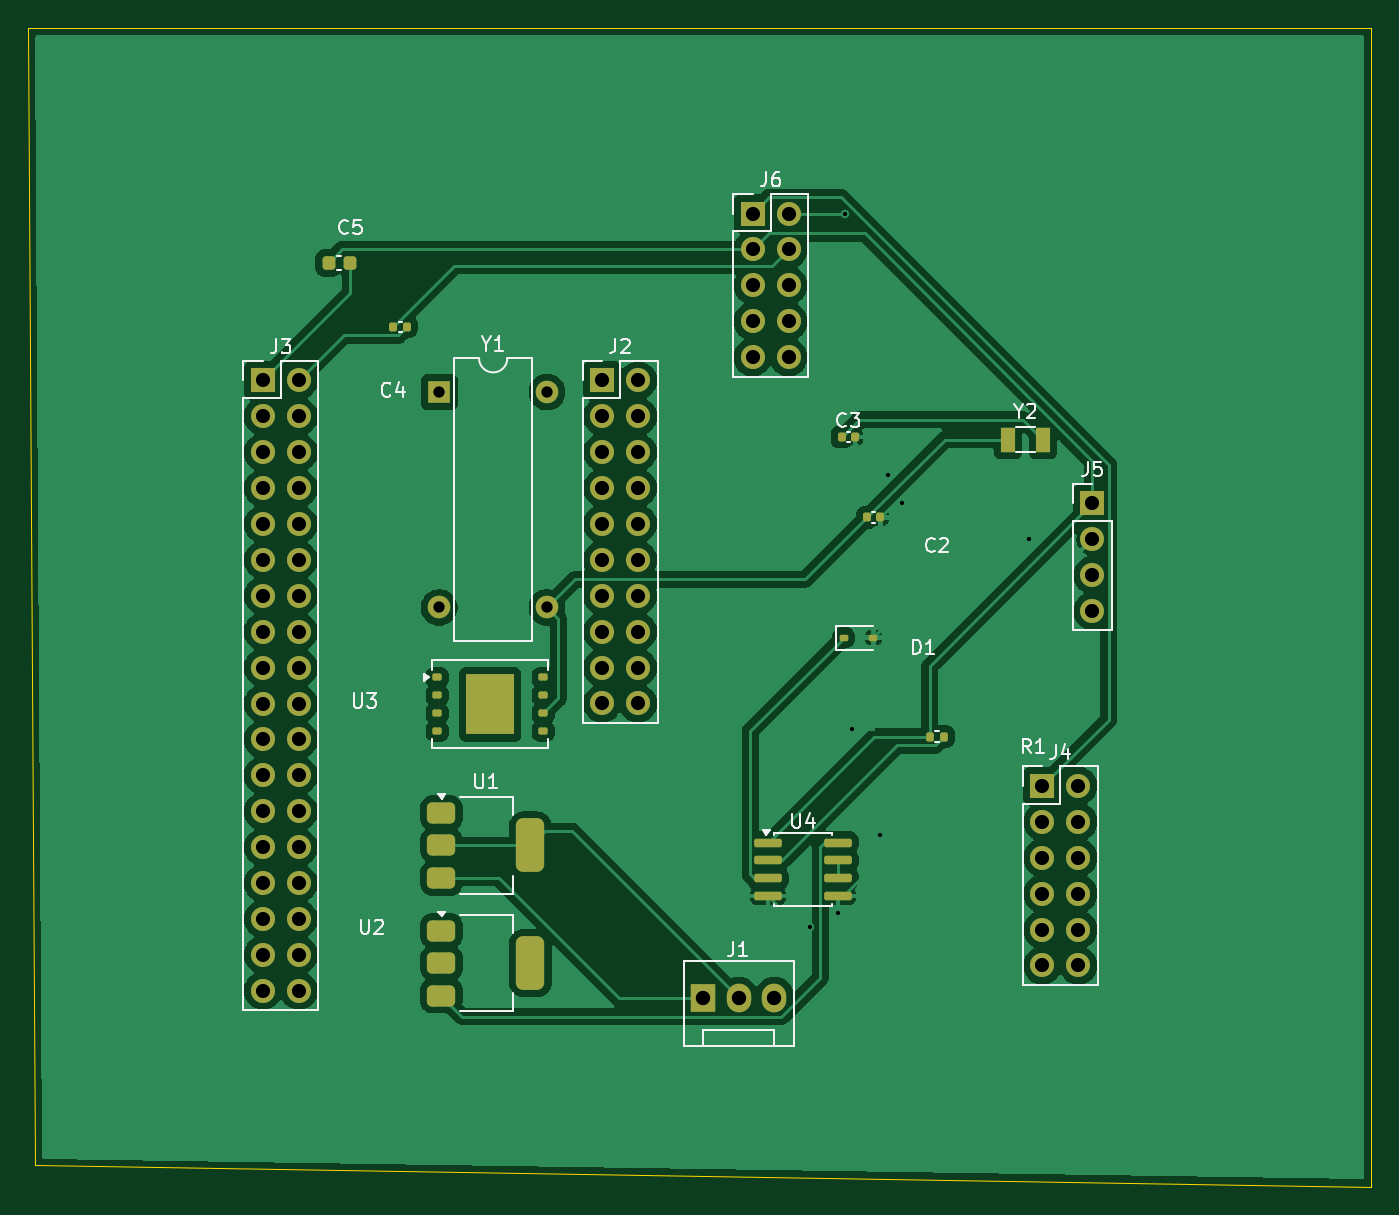
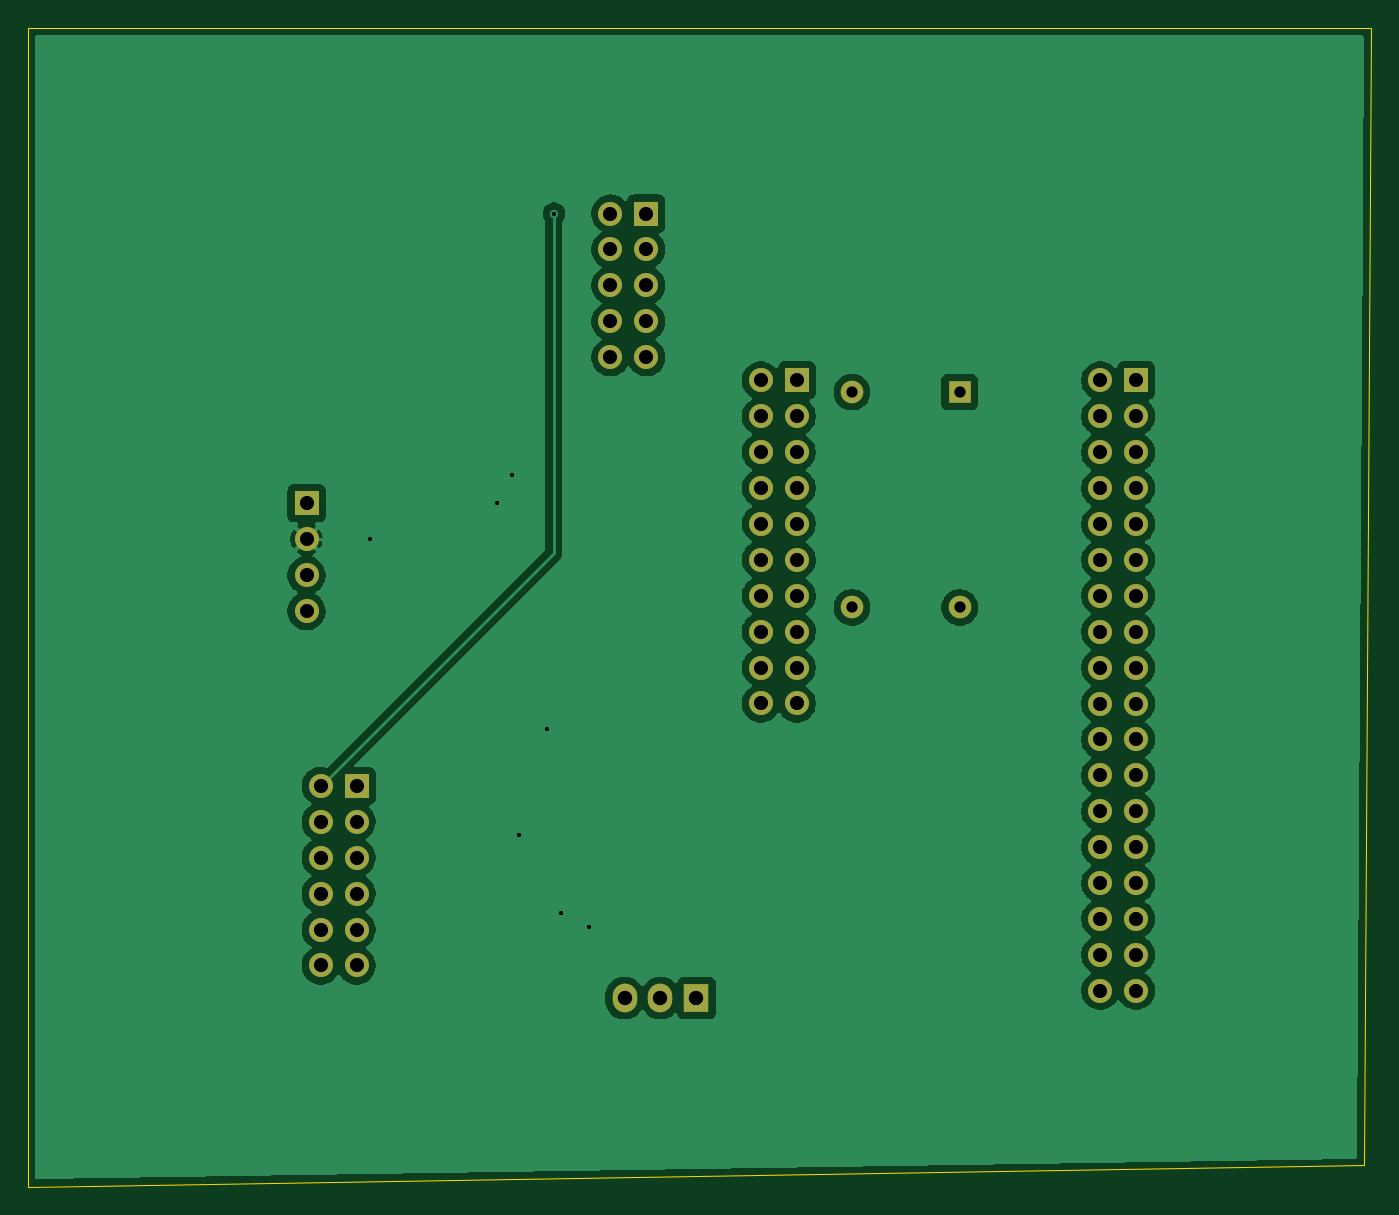
Circuit board: 10 layer files. Board 95.0 x 82.0 mm.
- bottom_copper: lightrailwww-B_Cu.gbl (84046 bytes)
- bottom_mask: lightrailwww-B_Mask.gbs (3089 bytes)
- paste: lightrailwww-B_Paste.gbp (455 bytes)
- bottom_silk: lightrailwww-B_Silkscreen.gbo (456 bytes)
- outline: lightrailwww-Edge_Cuts.gm1 (685 bytes)
- top_copper: lightrailwww-F_Cu.gtl (124455 bytes)
- top_mask: lightrailwww-F_Mask.gts (5796 bytes)
- paste: lightrailwww-F_Paste.gtp (3307 bytes)
- top_silk: lightrailwww-F_Silkscreen.gto (22258 bytes)
- drill: lightrailwww.drl (2211 bytes)

=== bottom_copper: lightrailwww-B_Cu.gbl (84046 bytes, source omitted) ===
=== bottom_mask: lightrailwww-B_Mask.gbs ===
%TF.GenerationSoftware,KiCad,Pcbnew,9.0.8*%
%TF.CreationDate,2026-03-17T22:17:51-07:00*%
%TF.ProjectId,lightrailwww,6c696768-7472-4616-996c-7777772e6b69,rev?*%
%TF.SameCoordinates,Original*%
%TF.FileFunction,Soldermask,Bot*%
%TF.FilePolarity,Negative*%
%FSLAX46Y46*%
G04 Gerber Fmt 4.6, Leading zero omitted, Abs format (unit mm)*
G04 Created by KiCad (PCBNEW 9.0.8) date 2026-03-17 22:17:51*
%MOMM*%
%LPD*%
G01*
G04 APERTURE LIST*
%ADD10R,1.700000X1.700000*%
%ADD11C,1.700000*%
%ADD12R,1.600000X1.600000*%
%ADD13O,1.600000X1.600000*%
%ADD14R,1.730000X2.030000*%
%ADD15O,1.730000X2.030000*%
G04 APERTURE END LIST*
D10*
%TO.C,J6*%
X136261057Y-77151000D03*
D11*
X138801057Y-77151000D03*
X136261057Y-79691000D03*
X138801057Y-79691000D03*
X136261057Y-82231000D03*
X138801057Y-82231000D03*
X136261057Y-84771000D03*
X138801057Y-84771000D03*
X136261057Y-87311000D03*
X138801057Y-87311000D03*
%TD*%
D10*
%TO.C,J2*%
X125611057Y-88951000D03*
D11*
X128151057Y-88951000D03*
X125611057Y-91491000D03*
X128151057Y-91491000D03*
X125611057Y-94031000D03*
X128151057Y-94031000D03*
X125611057Y-96571000D03*
X128151057Y-96571000D03*
X125611057Y-99111000D03*
X128151057Y-99111000D03*
X125611057Y-101651000D03*
X128151057Y-101651000D03*
X125611057Y-104191000D03*
X128151057Y-104191000D03*
X125611057Y-106731000D03*
X128151057Y-106731000D03*
X125611057Y-109271000D03*
X128151057Y-109271000D03*
X125611057Y-111811000D03*
X128151057Y-111811000D03*
%TD*%
D12*
%TO.C,Y1*%
X114091057Y-89781000D03*
D13*
X114091057Y-105021000D03*
X121711057Y-105021000D03*
X121711057Y-89781000D03*
%TD*%
D10*
%TO.C,J3*%
X101611057Y-88961000D03*
D11*
X104151057Y-88961000D03*
X101611057Y-91501000D03*
X104151057Y-91501000D03*
X101611057Y-94041000D03*
X104151057Y-94041000D03*
X101611057Y-96581000D03*
X104151057Y-96581000D03*
X101611057Y-99121000D03*
X104151057Y-99121000D03*
X101611057Y-101661000D03*
X104151057Y-101661000D03*
X101611057Y-104201000D03*
X104151057Y-104201000D03*
X101611057Y-106741000D03*
X104151057Y-106741000D03*
X101611057Y-109281000D03*
X104151057Y-109281000D03*
X101611057Y-111821000D03*
X104151057Y-111821000D03*
X101611057Y-114361000D03*
X104151057Y-114361000D03*
X101611057Y-116901000D03*
X104151057Y-116901000D03*
X101611057Y-119441000D03*
X104151057Y-119441000D03*
X101611057Y-121981000D03*
X104151057Y-121981000D03*
X101611057Y-124521000D03*
X104151057Y-124521000D03*
X101611057Y-127061000D03*
X104151057Y-127061000D03*
X101611057Y-129601000D03*
X104151057Y-129601000D03*
X101611057Y-132141000D03*
X104151057Y-132141000D03*
%TD*%
D10*
%TO.C,J4*%
X156761057Y-117651000D03*
D11*
X159301057Y-117651000D03*
X156761057Y-120191000D03*
X159301057Y-120191000D03*
X156761057Y-122731000D03*
X159301057Y-122731000D03*
X156761057Y-125271000D03*
X159301057Y-125271000D03*
X156761057Y-127811000D03*
X159301057Y-127811000D03*
X156761057Y-130351000D03*
X159301057Y-130351000D03*
%TD*%
D10*
%TO.C,J5*%
X160301057Y-97651000D03*
D11*
X160301057Y-100191000D03*
X160301057Y-102731000D03*
X160301057Y-105271000D03*
%TD*%
D14*
%TO.C,J1*%
X132721057Y-132651000D03*
D15*
X135261057Y-132651000D03*
X137801057Y-132651000D03*
%TD*%
M02*

=== paste: lightrailwww-B_Paste.gbp ===
%TF.GenerationSoftware,KiCad,Pcbnew,9.0.8*%
%TF.CreationDate,2026-03-17T22:17:51-07:00*%
%TF.ProjectId,lightrailwww,6c696768-7472-4616-996c-7777772e6b69,rev?*%
%TF.SameCoordinates,Original*%
%TF.FileFunction,Paste,Bot*%
%TF.FilePolarity,Positive*%
%FSLAX46Y46*%
G04 Gerber Fmt 4.6, Leading zero omitted, Abs format (unit mm)*
G04 Created by KiCad (PCBNEW 9.0.8) date 2026-03-17 22:17:51*
%MOMM*%
%LPD*%
G01*
G04 APERTURE LIST*
G04 APERTURE END LIST*
M02*

=== bottom_silk: lightrailwww-B_Silkscreen.gbo ===
%TF.GenerationSoftware,KiCad,Pcbnew,9.0.8*%
%TF.CreationDate,2026-03-17T22:17:51-07:00*%
%TF.ProjectId,lightrailwww,6c696768-7472-4616-996c-7777772e6b69,rev?*%
%TF.SameCoordinates,Original*%
%TF.FileFunction,Legend,Bot*%
%TF.FilePolarity,Positive*%
%FSLAX46Y46*%
G04 Gerber Fmt 4.6, Leading zero omitted, Abs format (unit mm)*
G04 Created by KiCad (PCBNEW 9.0.8) date 2026-03-17 22:17:51*
%MOMM*%
%LPD*%
G01*
G04 APERTURE LIST*
G04 APERTURE END LIST*
M02*

=== outline: lightrailwww-Edge_Cuts.gm1 ===
%TF.GenerationSoftware,KiCad,Pcbnew,9.0.8*%
%TF.CreationDate,2026-03-17T22:17:52-07:00*%
%TF.ProjectId,lightrailwww,6c696768-7472-4616-996c-7777772e6b69,rev?*%
%TF.SameCoordinates,Original*%
%TF.FileFunction,Profile,NP*%
%FSLAX46Y46*%
G04 Gerber Fmt 4.6, Leading zero omitted, Abs format (unit mm)*
G04 Created by KiCad (PCBNEW 9.0.8) date 2026-03-17 22:17:52*
%MOMM*%
%LPD*%
G01*
G04 APERTURE LIST*
%TA.AperFunction,Profile*%
%ADD10C,0.050000*%
%TD*%
G04 APERTURE END LIST*
D10*
X85000000Y-64000000D02*
X180000000Y-64000000D01*
X85500000Y-144500000D02*
X85000000Y-64000000D01*
X180000000Y-64000000D02*
X180000000Y-146000000D01*
X180000000Y-146000000D02*
X85500000Y-144500000D01*
M02*

=== top_copper: lightrailwww-F_Cu.gtl (124455 bytes, source omitted) ===
=== top_mask: lightrailwww-F_Mask.gts ===
%TF.GenerationSoftware,KiCad,Pcbnew,9.0.8*%
%TF.CreationDate,2026-03-17T22:17:51-07:00*%
%TF.ProjectId,lightrailwww,6c696768-7472-4616-996c-7777772e6b69,rev?*%
%TF.SameCoordinates,Original*%
%TF.FileFunction,Soldermask,Top*%
%TF.FilePolarity,Negative*%
%FSLAX46Y46*%
G04 Gerber Fmt 4.6, Leading zero omitted, Abs format (unit mm)*
G04 Created by KiCad (PCBNEW 9.0.8) date 2026-03-17 22:17:51*
%MOMM*%
%LPD*%
G01*
G04 APERTURE LIST*
G04 Aperture macros list*
%AMRoundRect*
0 Rectangle with rounded corners*
0 $1 Rounding radius*
0 $2 $3 $4 $5 $6 $7 $8 $9 X,Y pos of 4 corners*
0 Add a 4 corners polygon primitive as box body*
4,1,4,$2,$3,$4,$5,$6,$7,$8,$9,$2,$3,0*
0 Add four circle primitives for the rounded corners*
1,1,$1+$1,$2,$3*
1,1,$1+$1,$4,$5*
1,1,$1+$1,$6,$7*
1,1,$1+$1,$8,$9*
0 Add four rect primitives between the rounded corners*
20,1,$1+$1,$2,$3,$4,$5,0*
20,1,$1+$1,$4,$5,$6,$7,0*
20,1,$1+$1,$6,$7,$8,$9,0*
20,1,$1+$1,$8,$9,$2,$3,0*%
G04 Aperture macros list end*
%ADD10R,1.000000X1.800000*%
%ADD11RoundRect,0.375000X-0.625000X-0.375000X0.625000X-0.375000X0.625000X0.375000X-0.625000X0.375000X0*%
%ADD12RoundRect,0.500000X-0.500000X-1.400000X0.500000X-1.400000X0.500000X1.400000X-0.500000X1.400000X0*%
%ADD13R,1.700000X1.700000*%
%ADD14C,1.700000*%
%ADD15RoundRect,0.225000X-0.225000X-0.250000X0.225000X-0.250000X0.225000X0.250000X-0.225000X0.250000X0*%
%ADD16RoundRect,0.140000X-0.140000X-0.170000X0.140000X-0.170000X0.140000X0.170000X-0.140000X0.170000X0*%
%ADD17R,1.600000X1.600000*%
%ADD18O,1.600000X1.600000*%
%ADD19RoundRect,0.125000X-0.200000X-0.125000X0.200000X-0.125000X0.200000X0.125000X-0.200000X0.125000X0*%
%ADD20R,3.400000X4.300000*%
%ADD21RoundRect,0.150000X-0.825000X-0.150000X0.825000X-0.150000X0.825000X0.150000X-0.825000X0.150000X0*%
%ADD22RoundRect,0.135000X-0.135000X-0.185000X0.135000X-0.185000X0.135000X0.185000X-0.135000X0.185000X0*%
%ADD23RoundRect,0.112500X-0.187500X-0.112500X0.187500X-0.112500X0.187500X0.112500X-0.187500X0.112500X0*%
%ADD24R,1.730000X2.030000*%
%ADD25O,1.730000X2.030000*%
G04 APERTURE END LIST*
D10*
%TO.C,Y2*%
X156801057Y-93151000D03*
X154301057Y-93151000D03*
%TD*%
D11*
%TO.C,U2*%
X114241057Y-127881000D03*
X114241057Y-130181000D03*
D12*
X120541057Y-130181000D03*
D11*
X114241057Y-132481000D03*
%TD*%
D13*
%TO.C,J6*%
X136261057Y-77151000D03*
D14*
X138801057Y-77151000D03*
X136261057Y-79691000D03*
X138801057Y-79691000D03*
X136261057Y-82231000D03*
X138801057Y-82231000D03*
X136261057Y-84771000D03*
X138801057Y-84771000D03*
X136261057Y-87311000D03*
X138801057Y-87311000D03*
%TD*%
D11*
%TO.C,U1*%
X114241057Y-119556000D03*
X114241057Y-121856000D03*
D12*
X120541057Y-121856000D03*
D11*
X114241057Y-124156000D03*
%TD*%
D15*
%TO.C,C5*%
X106251057Y-80651000D03*
X107801057Y-80651000D03*
%TD*%
D16*
%TO.C,C4*%
X110841057Y-85151000D03*
X111801057Y-85151000D03*
%TD*%
D13*
%TO.C,J2*%
X125611057Y-88951000D03*
D14*
X128151057Y-88951000D03*
X125611057Y-91491000D03*
X128151057Y-91491000D03*
X125611057Y-94031000D03*
X128151057Y-94031000D03*
X125611057Y-96571000D03*
X128151057Y-96571000D03*
X125611057Y-99111000D03*
X128151057Y-99111000D03*
X125611057Y-101651000D03*
X128151057Y-101651000D03*
X125611057Y-104191000D03*
X128151057Y-104191000D03*
X125611057Y-106731000D03*
X128151057Y-106731000D03*
X125611057Y-109271000D03*
X128151057Y-109271000D03*
X125611057Y-111811000D03*
X128151057Y-111811000D03*
%TD*%
D17*
%TO.C,Y1*%
X114091057Y-89781000D03*
D18*
X114091057Y-105021000D03*
X121711057Y-105021000D03*
X121711057Y-89781000D03*
%TD*%
D16*
%TO.C,C3*%
X142551057Y-92961000D03*
X143511057Y-92961000D03*
%TD*%
%TO.C,C2*%
X144341057Y-98651000D03*
X145301057Y-98651000D03*
%TD*%
D19*
%TO.C,U3*%
X113946057Y-109976000D03*
X113946057Y-111246000D03*
X113946057Y-112516000D03*
X113946057Y-113786000D03*
X121446057Y-113786000D03*
X121446057Y-112516000D03*
X121446057Y-111246000D03*
X121446057Y-109976000D03*
D20*
X117696057Y-111881000D03*
%TD*%
D13*
%TO.C,J3*%
X101611057Y-88961000D03*
D14*
X104151057Y-88961000D03*
X101611057Y-91501000D03*
X104151057Y-91501000D03*
X101611057Y-94041000D03*
X104151057Y-94041000D03*
X101611057Y-96581000D03*
X104151057Y-96581000D03*
X101611057Y-99121000D03*
X104151057Y-99121000D03*
X101611057Y-101661000D03*
X104151057Y-101661000D03*
X101611057Y-104201000D03*
X104151057Y-104201000D03*
X101611057Y-106741000D03*
X104151057Y-106741000D03*
X101611057Y-109281000D03*
X104151057Y-109281000D03*
X101611057Y-111821000D03*
X104151057Y-111821000D03*
X101611057Y-114361000D03*
X104151057Y-114361000D03*
X101611057Y-116901000D03*
X104151057Y-116901000D03*
X101611057Y-119441000D03*
X104151057Y-119441000D03*
X101611057Y-121981000D03*
X104151057Y-121981000D03*
X101611057Y-124521000D03*
X104151057Y-124521000D03*
X101611057Y-127061000D03*
X104151057Y-127061000D03*
X101611057Y-129601000D03*
X104151057Y-129601000D03*
X101611057Y-132141000D03*
X104151057Y-132141000D03*
%TD*%
D13*
%TO.C,J4*%
X156761057Y-117651000D03*
D14*
X159301057Y-117651000D03*
X156761057Y-120191000D03*
X159301057Y-120191000D03*
X156761057Y-122731000D03*
X159301057Y-122731000D03*
X156761057Y-125271000D03*
X159301057Y-125271000D03*
X156761057Y-127811000D03*
X159301057Y-127811000D03*
X156761057Y-130351000D03*
X159301057Y-130351000D03*
%TD*%
D21*
%TO.C,U4*%
X137351057Y-121651000D03*
X137351057Y-122921000D03*
X137351057Y-124191000D03*
X137351057Y-125461000D03*
X142301057Y-125461000D03*
X142301057Y-124191000D03*
X142301057Y-122921000D03*
X142301057Y-121651000D03*
%TD*%
D13*
%TO.C,J5*%
X160301057Y-97651000D03*
D14*
X160301057Y-100191000D03*
X160301057Y-102731000D03*
X160301057Y-105271000D03*
%TD*%
D22*
%TO.C,R1*%
X148781057Y-114151000D03*
X149801057Y-114151000D03*
%TD*%
D23*
%TO.C,D1*%
X142701057Y-107151000D03*
X144801057Y-107151000D03*
%TD*%
D24*
%TO.C,J1*%
X132721057Y-132651000D03*
D25*
X135261057Y-132651000D03*
X137801057Y-132651000D03*
%TD*%
M02*

=== paste: lightrailwww-F_Paste.gtp (3307 bytes, source withheld) ===
=== top_silk: lightrailwww-F_Silkscreen.gto (22258 bytes, source omitted) ===
=== drill: lightrailwww.drl ===
M48
; DRILL file {KiCad 9.0.8} date 2026-03-17T22:17:53-0700
; FORMAT={-:-/ absolute / metric / decimal}
; #@! TF.CreationDate,2026-03-17T22:17:53-07:00
; #@! TF.GenerationSoftware,Kicad,Pcbnew,9.0.8
; #@! TF.FileFunction,MixedPlating,1,6
FMAT,2
METRIC
; #@! TA.AperFunction,Plated,PTH,ViaDrill
T1C0.300
; #@! TA.AperFunction,Plated,PTH,ComponentDrill
T2C0.800
; #@! TA.AperFunction,Plated,PTH,ComponentDrill
T3C1.000
; #@! TA.AperFunction,Plated,PTH,ComponentDrill
T4C1.020
%
G90
G05
T1
X140.301Y-127.651
X142.301Y-126.651
X142.801Y-77.151
X143.301Y-113.651
X145.301Y-121.151
X145.801Y-95.651
X146.801Y-97.651
X155.801Y-100.151
T2
X114.091Y-89.781
X114.091Y-105.021
X121.711Y-89.781
X121.711Y-105.021
T3
X101.611Y-88.961
X101.611Y-91.501
X101.611Y-94.041
X101.611Y-96.581
X101.611Y-99.121
X101.611Y-101.661
X101.611Y-104.201
X101.611Y-106.741
X101.611Y-109.281
X101.611Y-111.821
X101.611Y-114.361
X101.611Y-116.901
X101.611Y-119.441
X101.611Y-121.981
X101.611Y-124.521
X101.611Y-127.061
X101.611Y-129.601
X101.611Y-132.141
X104.151Y-88.961
X104.151Y-91.501
X104.151Y-94.041
X104.151Y-96.581
X104.151Y-99.121
X104.151Y-101.661
X104.151Y-104.201
X104.151Y-106.741
X104.151Y-109.281
X104.151Y-111.821
X104.151Y-114.361
X104.151Y-116.901
X104.151Y-119.441
X104.151Y-121.981
X104.151Y-124.521
X104.151Y-127.061
X104.151Y-129.601
X104.151Y-132.141
X125.611Y-88.951
X125.611Y-91.491
X125.611Y-94.031
X125.611Y-96.571
X125.611Y-99.111
X125.611Y-101.651
X125.611Y-104.191
X125.611Y-106.731
X125.611Y-109.271
X125.611Y-111.811
X128.151Y-88.951
X128.151Y-91.491
X128.151Y-94.031
X128.151Y-96.571
X128.151Y-99.111
X128.151Y-101.651
X128.151Y-104.191
X128.151Y-106.731
X128.151Y-109.271
X128.151Y-111.811
X136.261Y-77.151
X136.261Y-79.691
X136.261Y-82.231
X136.261Y-84.771
X136.261Y-87.311
X138.801Y-77.151
X138.801Y-79.691
X138.801Y-82.231
X138.801Y-84.771
X138.801Y-87.311
X156.761Y-117.651
X156.761Y-120.191
X156.761Y-122.731
X156.761Y-125.271
X156.761Y-127.811
X156.761Y-130.351
X159.301Y-117.651
X159.301Y-120.191
X159.301Y-122.731
X159.301Y-125.271
X159.301Y-127.811
X159.301Y-130.351
X160.301Y-97.651
X160.301Y-100.191
X160.301Y-102.731
X160.301Y-105.271
T4
X132.721Y-132.651
X135.261Y-132.651
X137.801Y-132.651
M30
